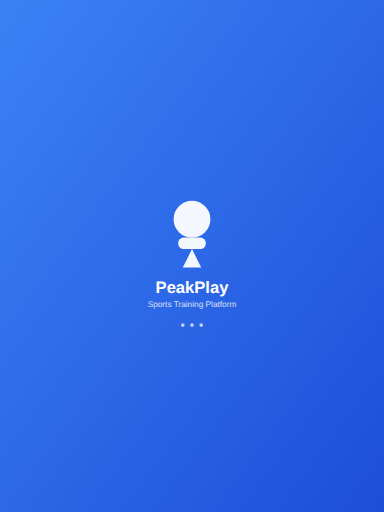
t = 0.00 s
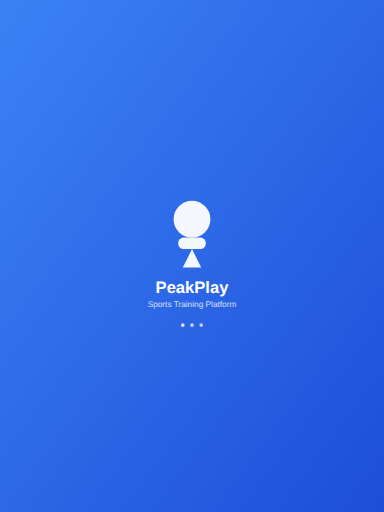
t = 0.38 s
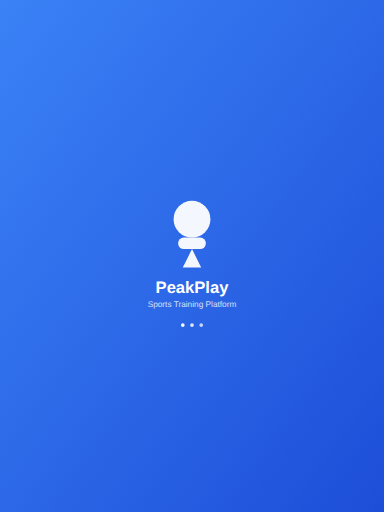
t = 0.68 s
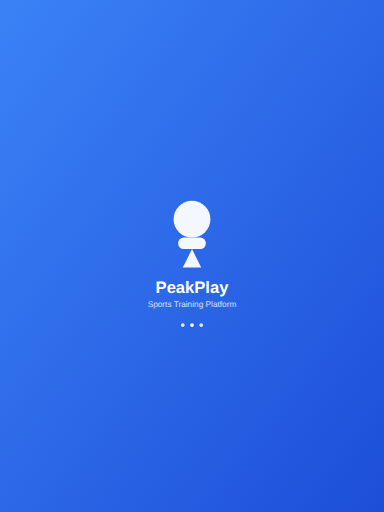
t = 1.05 s
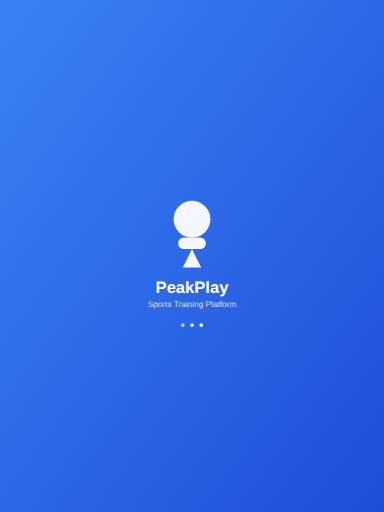
t = 1.43 s
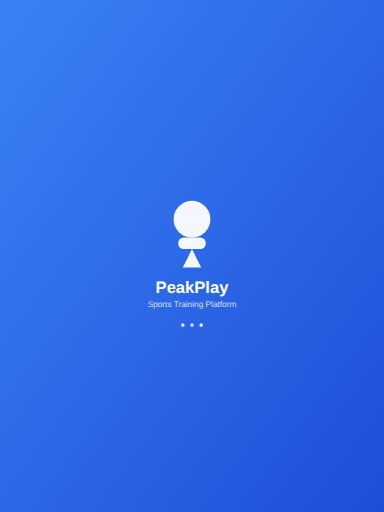
t = 1.73 s

The animated SVG that drew these frames (rendered in a browser with its animation timeline set to each time). Animation: 3 SMIL elements (animate=3); one cycle of 2.10 s, repeats indefinitely.

<svg xmlns="http://www.w3.org/2000/svg" viewBox="0 0 834 1112" width="834" height="1112">
  <defs>
    <linearGradient id="bgGrad" x1="0%" y1="0%" x2="100%" y2="100%">
      <stop offset="0%" style="stop-color:#3B82F6;stop-opacity:1" />
      <stop offset="100%" style="stop-color:#1D4ED8;stop-opacity:1" />
    </linearGradient>
  </defs>
  <rect width="834" height="1112" fill="url(#bgGrad)"/>
  
  <!-- Logo container -->
  <g transform="translate(417, 506)">
    <!-- Main logo circle -->
    <circle cx="0" cy="-30" r="40" fill="white" opacity="0.95"/>
    <!-- Icon shape -->
    <rect x="-30" y="10" width="60" height="25" rx="12" fill="white" opacity="0.95"/>
    <!-- Triangle -->
    <polygon points="0,35 -20,75 20,75" fill="white" opacity="0.95"/>
  </g>
  
  <!-- App name -->
  <text x="417" y="636" font-family="Arial, sans-serif" font-size="36" font-weight="bold" text-anchor="middle" fill="white">PeakPlay</text>
  <text x="417" y="666" font-family="Arial, sans-serif" font-size="18" text-anchor="middle" fill="white" opacity="0.8">Sports Training Platform</text>
  
  <!-- Loading animation -->
  <g transform="translate(417, 706)">
    <circle cx="-20" cy="0" r="4" fill="white" opacity="0.7">
      <animate attributeName="opacity" values="0.7;1;0.7" dur="1.5s" repeatCount="indefinite" begin="0s"/>
    </circle>
    <circle cx="0" cy="0" r="4" fill="white" opacity="0.7">
      <animate attributeName="opacity" values="0.7;1;0.7" dur="1.5s" repeatCount="indefinite" begin="0.3s"/>
    </circle>
    <circle cx="20" cy="0" r="4" fill="white" opacity="0.7">
      <animate attributeName="opacity" values="0.7;1;0.7" dur="1.5s" repeatCount="indefinite" begin="0.6s"/>
    </circle>
  </g>
</svg>